Run: headless pygame with SDL's dummy video driver; simulated clock (each Clock.tick advances the game by its frame time, no real sleeping); random seed 0; keys injected as events and as key.get_pressed() state; mouse plan: one left click at the window centre at the start of phase 2, then a move to the lower-right quarter at the start of phase 3.
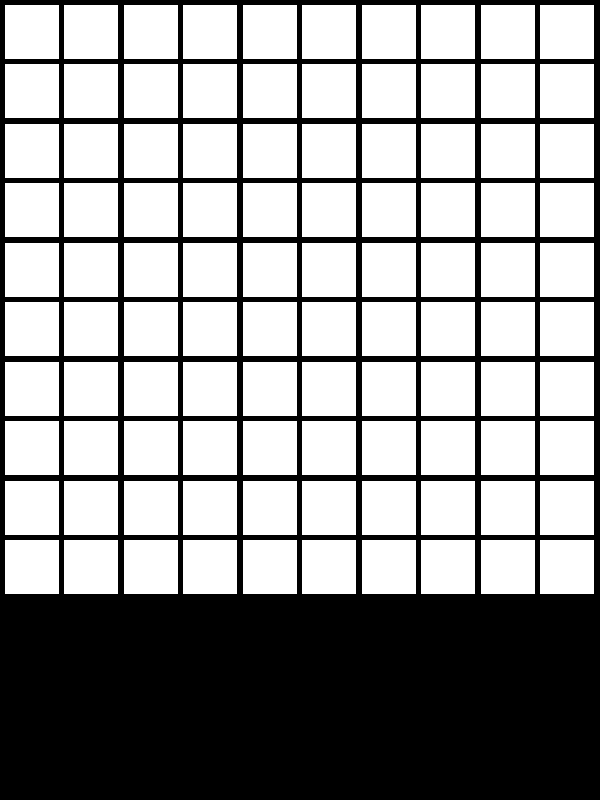
Frame 1 of 4 · flips 1–60 · no input
Frame 2 of 4 · flips 61–180 · clicked the window centre · tapped SPACE, RETURN · held RIGHT (→), D · screen unchanged from frame 1, image omitted
Frame 3 of 4 · flips 181–300 · moved the mouse to the lower-right quarter · held DOWN (↓), S · screen unchanged from frame 2, image omitted
Frame 4 of 4 · flips 301–420 · held LEFT (←), A, UP (↑), W · screen unchanged from frame 3, image omitted

The pygame program that drew these frames:

import pygame
import random

# Pygame Setup
pygame.init()
display_width, display_height = 600, 800
display = pygame.display.set_mode((display_width, display_height))
clock = pygame.time.Clock()

# Constants
WHITE = (255, 255, 255)
LIGHT_GREY = (200, 200, 200)
BLACK = (0, 0, 0)
RED = (255, 64, 64)
BLUE = (64, 64, 255)

TILE_STATUS_COLORS = {
    "empty": WHITE,
    "mouse_hover": LIGHT_GREY,
    "player1": RED,
    "player2": BLUE
}

PLAYER_COLORS = {
    "player1": RED,
    "player2": BLUE
}

BOARD_SIZE = display_width
GAME_INFO_DISPLAY_DISTANCE = display_height - BOARD_SIZE

FPS = 60
GRID_SIZE = 10
TILE_BUFFER = 5
DICE_SIDES = 6


# Helper Functions
def mouse_collision(mouse_pos, obj_rect):
    """Check if mouse is within a rectangle."""
    return (obj_rect[0] <= mouse_pos[0] <= obj_rect[0] + obj_rect[2] and 
            obj_rect[1] <= mouse_pos[1] <= obj_rect[1] + obj_rect[3])

# Button Class
class Button:
    def __init__(self, x, y, width, height, text, main_color, border_color, highlight_color, action):
        self.rect = pygame.Rect(x, y, width, height)
        self.text = text
        self.main_color = main_color
        self.border_color = border_color
        self.highlight_color = highlight_color
        self.action = action
        self.is_hovering = False

    def draw(self, screen, font):
        """Draw the button and change color when hovered."""
        color = self.highlight_color if self.is_hovering else self.main_color
        pygame.draw.rect(screen, color, self.rect)
        pygame.draw.rect(screen, self.border_color, self.rect, 2)

        text_surface = font.render(self.text, True, BLACK)
        text_rect = text_surface.get_rect(center=self.rect.center)
        screen.blit(text_surface, text_rect)

    def is_hovered(self, mouse_pos):
        """Check if the mouse is over the button."""
        return self.rect.collidepoint(mouse_pos)

    def check_click(self, mouse_pos):
        """Call action if clicked."""
        if self.is_hovered(mouse_pos) and self.action:
            self.action()

# Player Class
class Player:
    def __init__(self, player):
        self.current_player = player
        self.current_turns = 0
        self.color = PLAYER_COLORS[player]

    def switch_turn(self):
        """Switch player and reset turns."""
        self.current_player = "player2" if self.current_player == "player1" else "player1"
        self.color = PLAYER_COLORS[self.current_player]
        self.roll_dice()

    def roll_dice(self):
        """Rolls a dice to determine the number of turns."""
        self.current_turns = random.randint(1, DICE_SIDES)

    def flip_coin(self):
        """Doubles turns on heads."""
        if random.randint(1, 2) == 1:
            self.current_turns *= 2

# Tile Class
class Tile:
    def __init__(self, x_index, y_index, tile_size, tile_buffer, status="empty"):
        self.x_index = x_index
        self.y_index = y_index
        self.status = status
        self.tile_size = tile_size
        self.x_coordinate = (x_index * tile_size) + ((x_index + 1) * tile_buffer)
        self.y_coordinate = (y_index * tile_size) + ((y_index + 1) * tile_buffer)
        self.color = TILE_STATUS_COLORS[status]

    def update_status(self, new_status):
        """Update the tile's status and color."""
        self.status = new_status
        self.color = TILE_STATUS_COLORS[new_status]

# Grid Class
class Grid:
    def __init__(self, grid_size, screen_size, tile_buffer):
        self.grid_size = grid_size
        self.tile_buffer = tile_buffer
        self.tile_size = self.calculate_tile_size(screen_size)
        self.tiles = [Tile(x, y, self.tile_size, tile_buffer) for x in range(grid_size) for y in range(grid_size)]

    def calculate_tile_size(self, total_length):
        """Calculate tile size dynamically."""
        return (total_length - ((self.grid_size + 1) * self.tile_buffer)) / self.grid_size

    def draw(self):
        """Draw the grid."""
        for tile in self.tiles:
            pygame.draw.rect(display, tile.color, (tile.x_coordinate, tile.y_coordinate, self.tile_size, self.tile_size))

    def find_tile(self, x, y):
        """Find the tile at a given (x, y) coordinate."""
        for tile in self.tiles:
            if mouse_collision([x, y], [tile.x_coordinate, tile.y_coordinate, self.tile_size, self.tile_size]):
                return tile
        return None

    def reset_hover_tiles(self):
        """Reset all 'mouse_hover' tiles to 'empty'."""
        for tile in self.tiles:
            if tile.status == "mouse_hover":
                tile.update_status("empty")

    def update_hover(self, active_tile):
        """Set active tile to 'mouse_hover' if empty."""
        self.reset_hover_tiles()
        if active_tile and active_tile.status == "empty":
            active_tile.update_status("mouse_hover")

# Game Actions

def flip_coin_action():
    """Flip a coin when the button is pressed."""
    global current_player
    current_player.flip_coin()



# Main Game Loop
def main():
    global current_player

    grid = Grid(GRID_SIZE, BOARD_SIZE, TILE_BUFFER)
    current_player = Player("player1")
    font = pygame.font.Font(None, 36)

    # List of buttons
    buttons = [
        Button(600, 120, 150, 50, "Flip Coin", BLUE, BLACK, LIGHT_GREY, flip_coin_action)
    ]

    running = True
    while running:
        mouse_pos = pygame.mouse.get_pos()
        active_tile = grid.find_tile(mouse_pos[0], mouse_pos[1])

        for event in pygame.event.get():
            if event.type == pygame.QUIT:
                running = False
            elif event.type == pygame.MOUSEBUTTONDOWN:
                for button in buttons:
                    button.check_click(mouse_pos)  # Handle button clicks

                if active_tile and (active_tile.status == "empty" or active_tile.status == "mouse_hover"):
                    active_tile.update_status(current_player.current_player)
                    current_player.current_turns -= 1  # Reduce turns

        # Update hover state
        grid.update_hover(active_tile)

        # Handle turn switching
        if current_player.current_turns == 0:
            current_player.switch_turn()

        # Drawing
        display.fill(BLACK)
        grid.draw()
        for button in buttons:
            button.is_hovering = button.is_hovered(mouse_pos)
            button.draw(display, font)

        pygame.display.flip()
        clock.tick(FPS)

    pygame.quit()

main()
